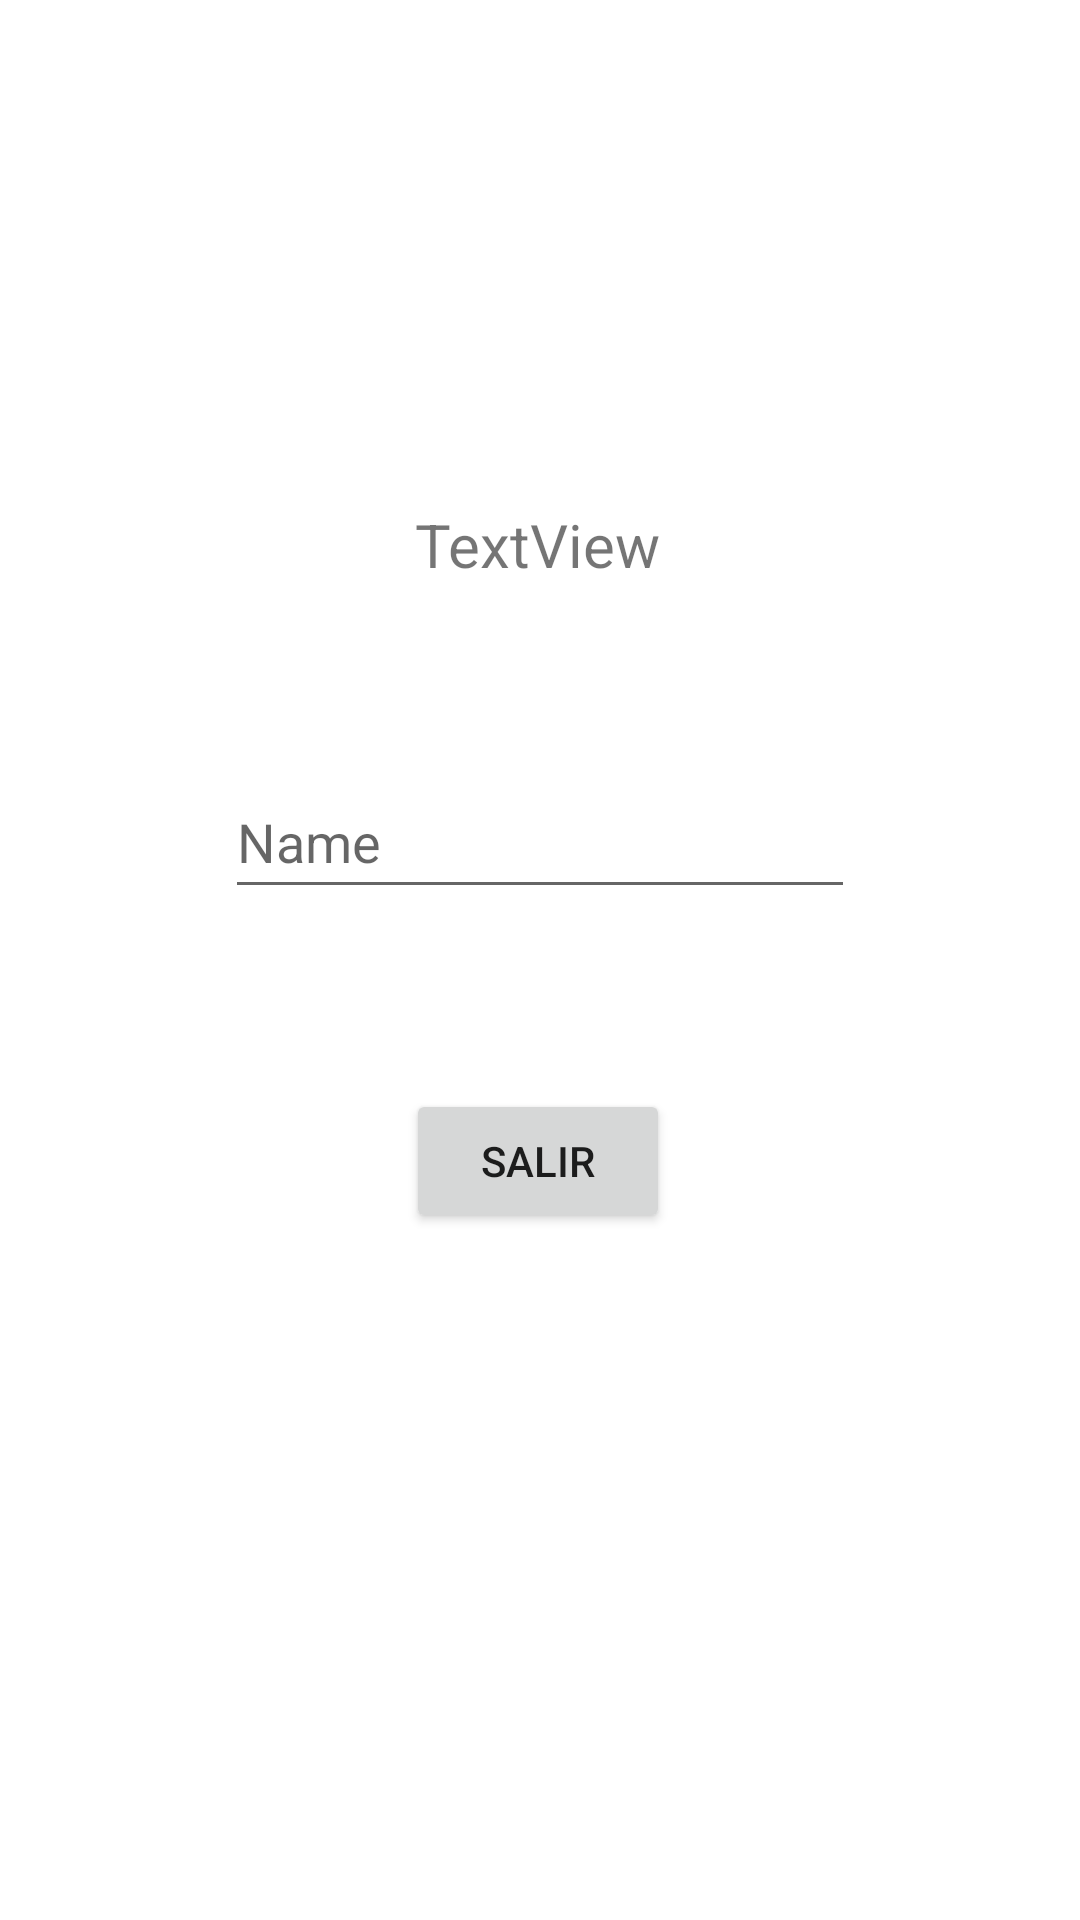

Here is an Android app screen rendered from its layout file. Give the layout XML and the strings, colors and styles it references.
<!-- AndroidManifest.xml: application theme Theme.MyPrimerIntent -->
<!-- res/layout/activity2.xml -->
<?xml version="1.0" encoding="utf-8"?>
<androidx.constraintlayout.widget.ConstraintLayout xmlns:android="http://schemas.android.com/apk/res/android"
    xmlns:app="http://schemas.android.com/apk/res-auto"
    xmlns:tools="http://schemas.android.com/tools"
    android:layout_width="match_parent"
    android:layout_height="match_parent">

    <Button
        android:id="@+id/bt2"
        android:layout_width="wrap_content"
        android:layout_height="wrap_content"
        android:layout_marginTop="168dp"
        android:onClick="salir"
        android:text="salir"
        app:layout_constraintEnd_toEndOf="parent"
        app:layout_constraintHorizontal_bias="0.498"
        app:layout_constraintStart_toStartOf="parent"
        app:layout_constraintTop_toBottomOf="@+id/tv2" />

    <TextView
        android:id="@+id/tv2"
        android:layout_width="wrap_content"
        android:layout_height="wrap_content"
        android:layout_marginTop="168dp"
        android:text="TextView"
        android:textSize="20sp"
        app:layout_constraintEnd_toEndOf="parent"
        app:layout_constraintHorizontal_bias="0.498"
        app:layout_constraintStart_toStartOf="parent"
        app:layout_constraintTop_toTopOf="parent" />

    <EditText
        android:id="@+id/et2"
        android:layout_width="wrap_content"
        android:layout_height="wrap_content"
        android:ems="10"
        android:hint="Name"
        android:text=""
        android:inputType="textPersonName"
        android:minHeight="48dp"
        app:layout_constraintBottom_toTopOf="@+id/bt2"
        app:layout_constraintEnd_toEndOf="parent"
        app:layout_constraintStart_toStartOf="parent"
        app:layout_constraintTop_toBottomOf="@+id/tv2" />

</androidx.constraintlayout.widget.ConstraintLayout>
<!-- resources referenced by this layout -->
<resources>
  <style name="Theme.MyPrimerIntent" parent="Theme.MaterialComponents.DayNight.DarkActionBar">
          
          <item name="colorPrimary">@color/purple_500</item>
          <item name="colorPrimaryVariant">@color/purple_700</item>
          <item name="colorOnPrimary">@color/white</item>
          
          <item name="colorSecondary">@color/teal_200</item>
          <item name="colorSecondaryVariant">@color/teal_700</item>
          <item name="colorOnSecondary">@color/black</item>
          
          <item name="android:statusBarColor" tools:targetApi="l">?attr/colorPrimaryVariant</item>
          
      </style>
  <!-- not gathered from this repository: default colours our renderer supplied (Android Studio template values) -->
  <color name="purple_500">#FF6200EE</color>
  <color name="purple_700">#FF3700B3</color>
  <color name="teal_200">#FF03DAC5</color>
  <color name="teal_700">#FF018786</color>
  <color name="black">#FF000000</color>
  <color name="white">#FFFFFFFF</color>
</resources>
